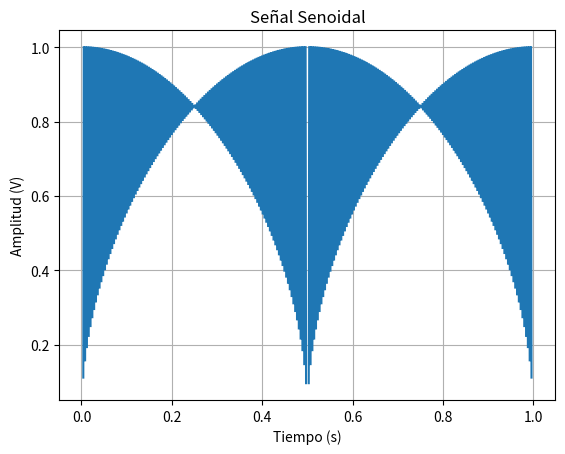
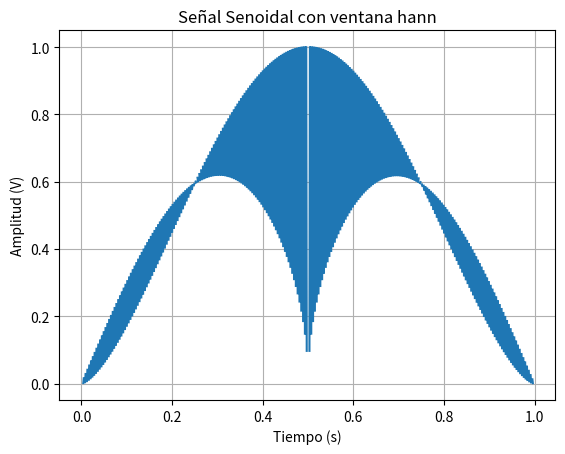
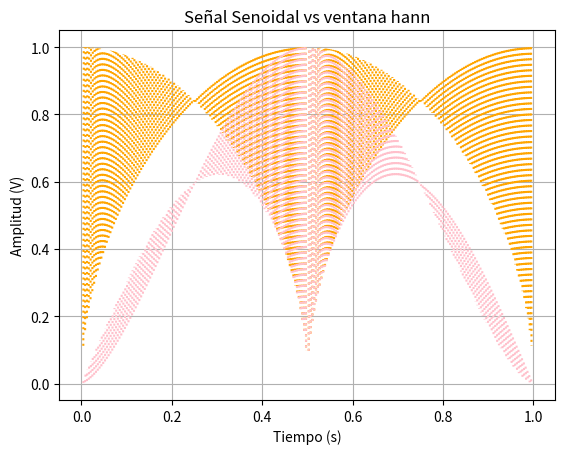
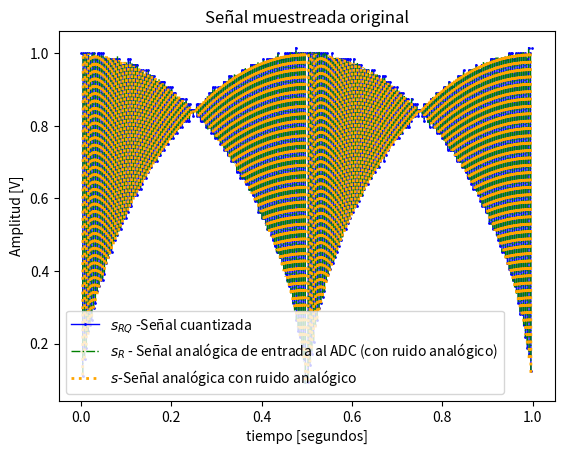
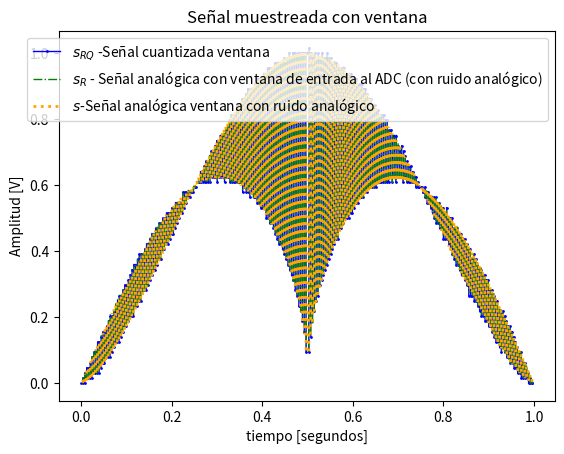

Python code for these plots, in order:
# -*- coding: utf-8 -*-
"""
@author: monse
"""

import numpy as np
import matplotlib.pyplot as plt
import matplotlib as mpl
from scipy import signal
from scipy.fft import fft, fftshift

#%% Datos de la simulación

# Datos del ADC
B = 8 # bits
Vf = 2 # rango simétrico de +/- Vf Volts
q =  Vf/2**(B-1)# paso de cuantización de q Volts

# datos del ruido (potencia de la señal normalizada, es decir 1 W)
pot_ruido_cuant = q**2/12# Watts 
kn = 1. # escala de la potencia de ruido analógico
pot_ruido_analog = pot_ruido_cuant * kn # 


# Defino mis parámetros
vmax = 1 #la amplitud máxima de la senoidal (volts)
dc = 0 #su valor medio (volts)
ff = 0.9 #la frecuencia fundamental de la onda (Hz)
ph = 0 #la fase (radianes)

fs = 1000 # frecuencia de muestreo (Hz)
N = 1000 # cantidad de muestras
f0= 1  # Frecuencia de la señal en Hz
ts = 1/fs  # tiempo de muestreo
df =fs/N  # resolución espectral 

# Defino la función pedida
def mi_funcion_sen(vmax, dc, ff, ph, N, fs):
   #tt es el vector de instantes de tiempo en los que se toman las muestras de la señal
    tt = np.linspace(0, (N-1)*ts, num=N) #Vector de N posiciones
    # Argumento del seno: 2π*frecuencia*tiempo + fase
    arg=2*np.pi*ff*tt + ph
    #Señal senoidal
    xx = vmax * np.sin(arg) + dc
    return tt, xx  
#tt guarda los tiempos en los que se toman las muestras.
#xx guarda los valores de la señal en esos tiempos.

# Llamo a la función 
tt, xx = mi_funcion_sen(vmax=1, dc=0, ff=250 +0.5, ph=0, N=1000, fs=fs)


#%% Ventaneo
ventana=signal.windows.hann(N,sym=True)
xw=xx*ventana

#%% Normalizo
#xn=xx/np.std(xx)
#xwn=xw/np.std(xx)

analog_sig = xx/np.sqrt(xx) # señal analógica normalizada sin ruido; xn
nn = np.random.normal(0, np.sqrt(pot_ruido_cuant), N) # señal de ruido de analógico
sr = analog_sig + nn# señal analógica de entrada al ADC (con ruido analógico)
srq = np.round(sr/q)*q # señal cuantizada

analog_sig_ventana = xw/np.sqrt(xw) # señal analógica normalizada sin ruido; xn
nn_ventana = np.random.normal(0, np.sqrt(pot_ruido_cuant), N) # señal de ruido de analógico
sr_ventana = analog_sig_ventana + nn_ventana# señal analógica de entrada al ADC (con ruido analógico)
srq_ventana = np.round(sr_ventana/q)*q # señal cuantizada

nq = srq - sr # señal de ruido de cuantización

#%% Experimento: 

# Grilla de sampleo temporal

tt = np.linspace(0, (N-1)*ts, N)  # Vector de tiempos
argg = 2*np.pi*f0*tt # Argumento para la función senoidal


# Grafico
# cierro ventanas anteriores
plt.close('all')

plt.figure(1)
plt.plot(tt, analog_sig )
plt.xlabel("Tiempo (s)")
plt.ylabel("Amplitud (V)")
plt.title("Señal Senoidal")
plt.grid()
plt.show()

plt.figure(2)
plt.plot(tt, analog_sig_ventana)
plt.xlabel("Tiempo (s)")
plt.ylabel("Amplitud (V)")
plt.title("Señal Senoidal con ventana hann")
plt.grid()
plt.show()

plt.figure(3)
plt.plot(tt, analog_sig,color='orange',ls='dotted', label='$ s $ (seno.)')
plt.plot(tt, analog_sig_ventana,color='pink',ls='dotted', label='$ s $ (seno con ventana)')
plt.xlabel("Tiempo (s)")
plt.ylabel("Amplitud (V)")
plt.title("Señal Senoidal vs ventana hann")
plt.grid()
plt.show()

# ###########
# # Espectro
# ###########

#grilla de sampleo frecuencial
df =fs/N
ff = np.linspace(0, (N-1)*df, N)
bfrec = ff <= fs/2

plt.figure(4)

plt.plot(tt, srq, lw=1, ls='solid', color='blue', marker='o', markersize=1,markerfacecolor='blue', markeredgecolor='blue', fillstyle='none', label='$s_{RQ}$ -Señal cuantizada')
plt.plot(tt, sr, lw=1, ls='dashdot', color='green', label='$s_{R}$ - Señal analógica de entrada al ADC (con ruido analógico)')
plt.plot(tt, analog_sig, lw=2, color='orange', ls='dotted', label='$s$-Señal analógica con ruido analógico')

plt.title('Señal muestreada original')
plt.xlabel('tiempo [segundos]')
plt.ylabel('Amplitud [V]')
axes_hdl = plt.gca()
axes_hdl.legend()
plt.show()

plt.figure(5)
plt.plot(tt, srq_ventana, lw=1, ls='solid', color='blue', marker='o', markersize=1,markerfacecolor='blue', markeredgecolor='blue', fillstyle='none', label='$s_{RQ}$ -Señal cuantizada ventana')
plt.plot(tt, sr_ventana, lw=1, ls='dashdot', color='green', label='$s_{R}$ - Señal analógica con ventana de entrada al ADC (con ruido analógico)')
plt.plot(tt, analog_sig_ventana, lw=2, color='orange', ls='dotted', label='$s$-Señal analógica ventana con ruido analógico')

plt.title('Señal muestreada con ventana')
plt.xlabel('tiempo [segundos]')
plt.ylabel('Amplitud [V]')
axes_hdl = plt.gca()
axes_hdl.legend()
plt.show()